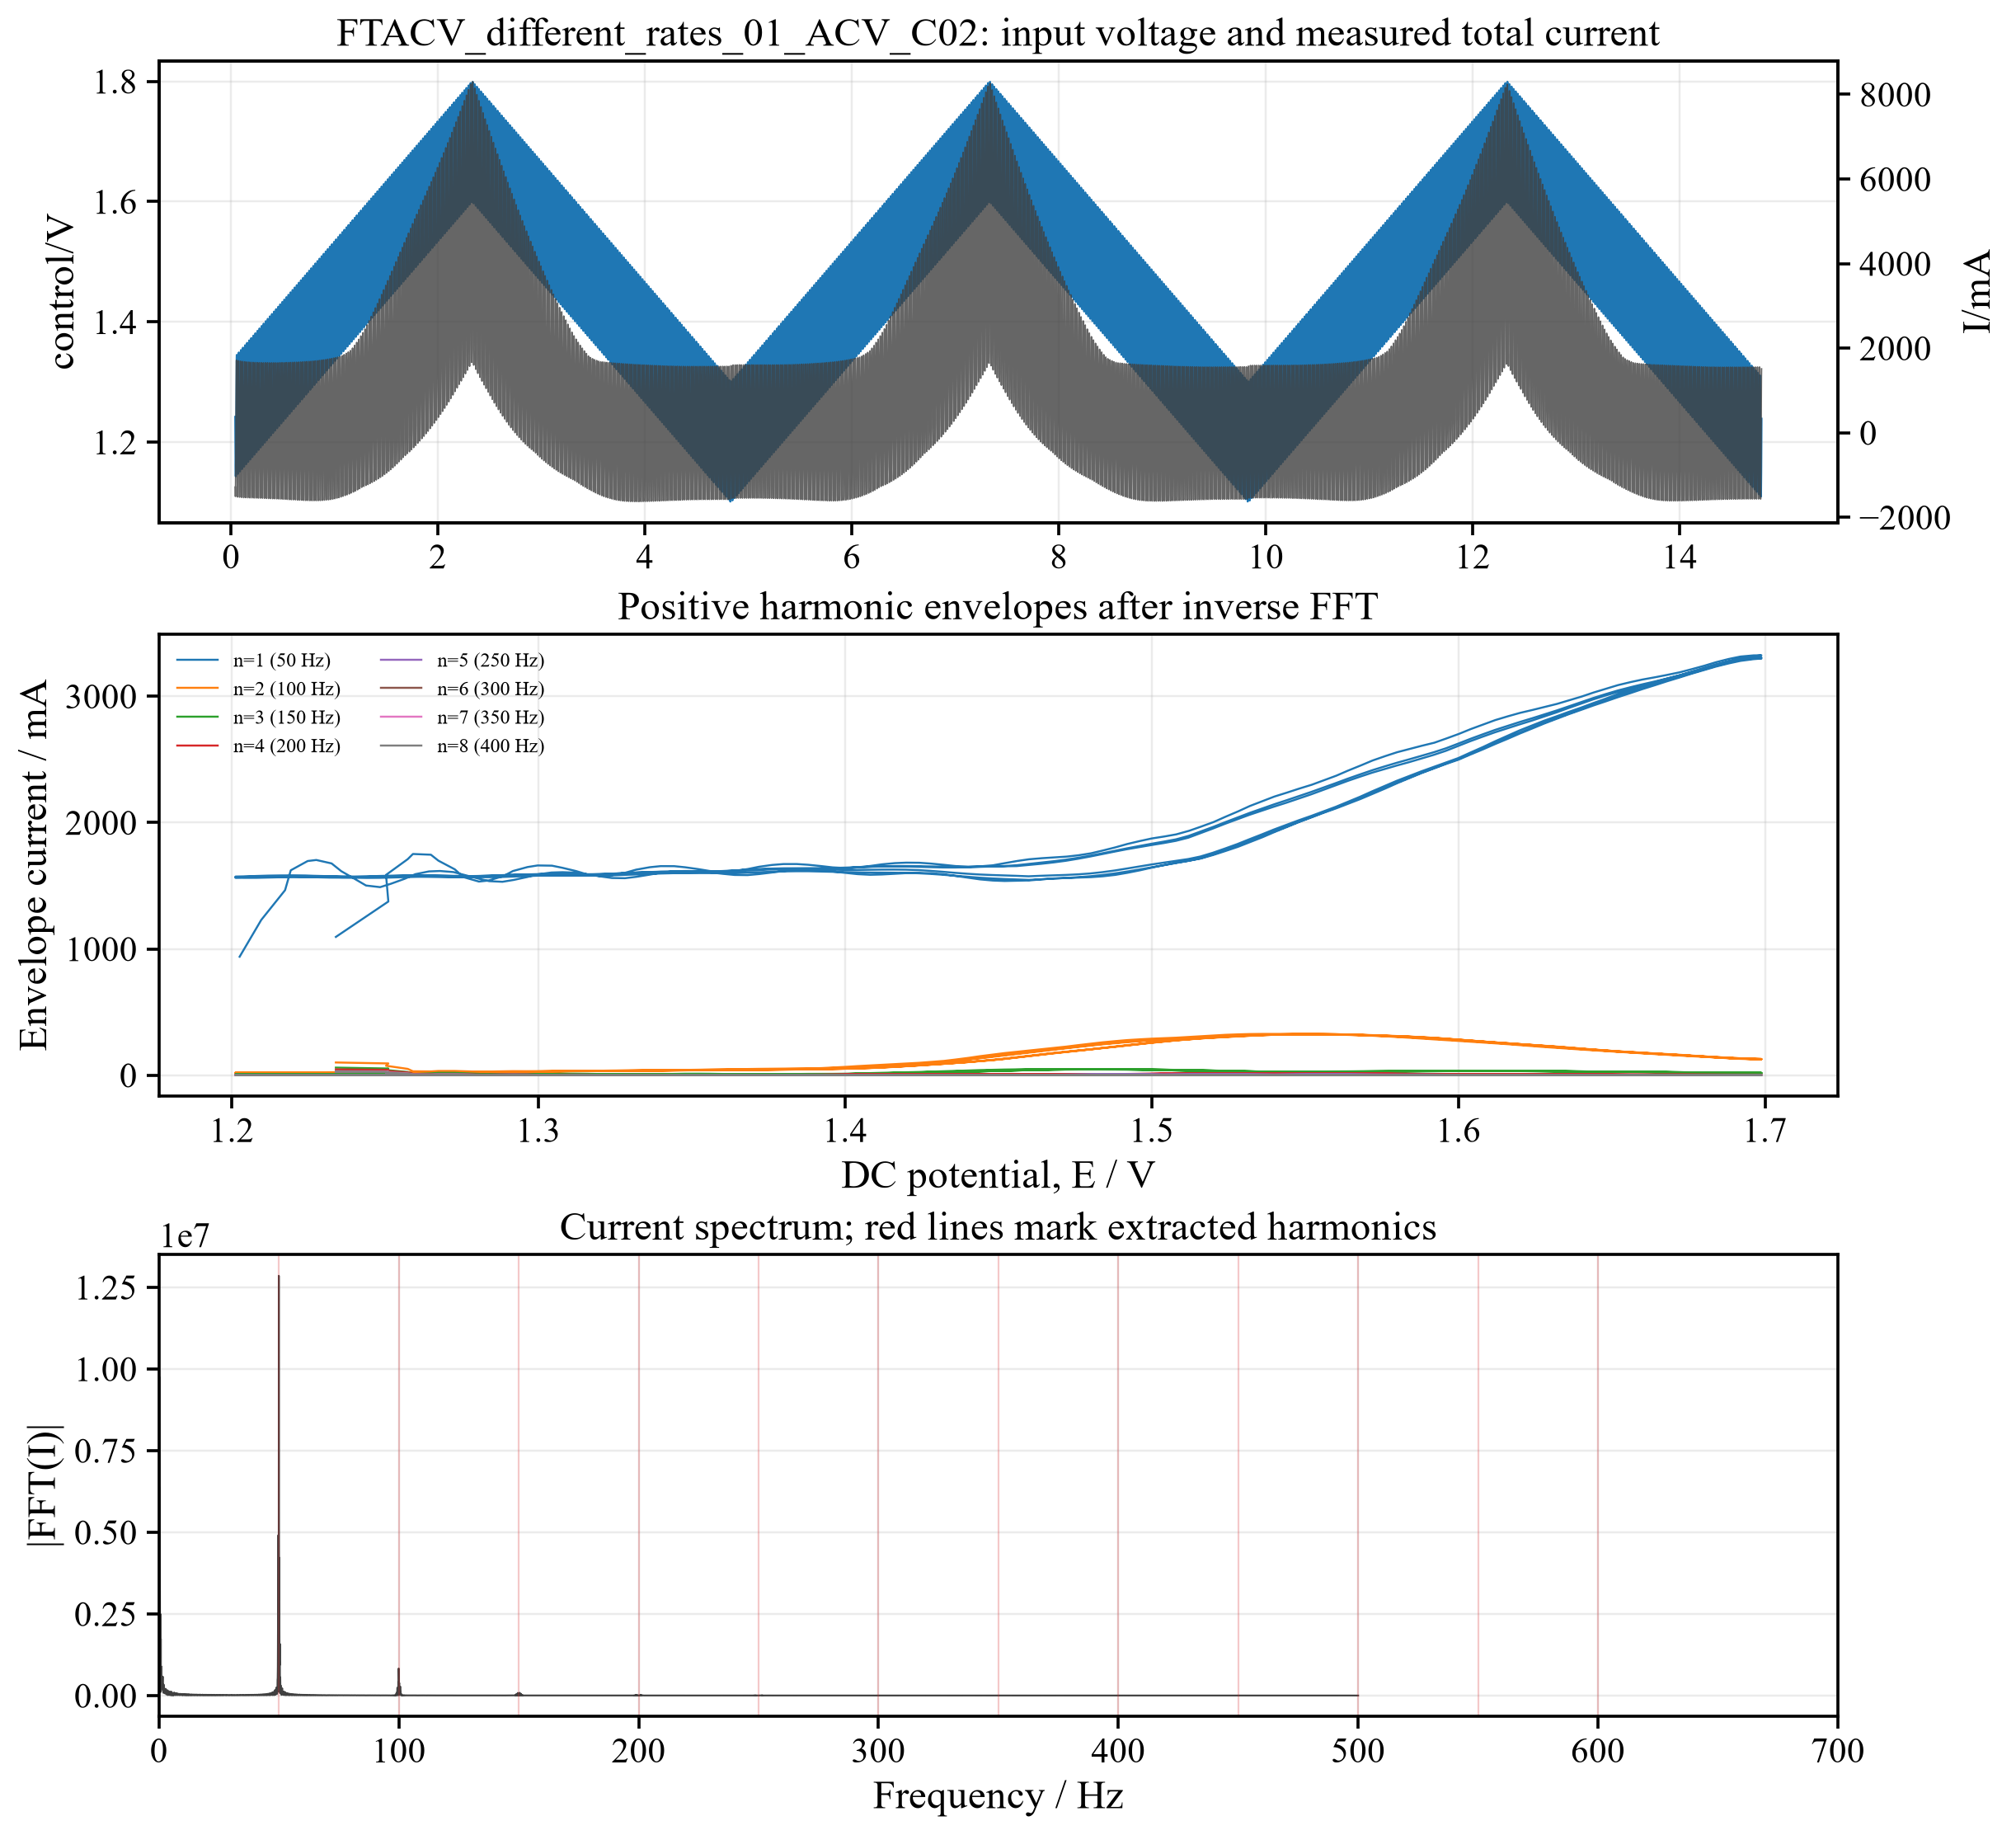

The table this chart was drawn from, first rows:
time/s, current_total_centered/mA, dc_voltage/V, dc_current/mA, harmonic_01/mA, harmonic_02/mA, harmonic_03/mA, harmonic_04/mA, harmonic_05/mA, harmonic_06/mA, harmonic_07/mA, harmonic_08/mA, harmonic_09/mA, harmonic_10/mA, harmonic_11/mA, harmonic_12/mA
0.04, -2349, 1.224, 589.8, -731.5, -20.79, -19.73, -24.48, -25.13, -26.21, -26.36, -26.66, -26.76, -13.51, 0.0, 0.0
0.041, -2537, 1.224, 527, -876.3, -74.98, -57.93, -45.46, -28.77, -11.72, 3.977, 16.1, 24.07, 13.51, 0.0, 0.0
0.042, -2571, 1.224, 466.5, -937.9, -100.3, -48.37, -3.641, 25.08, 33.43, 21.66, 0.6104, -19.03, -13.5, 0.0, 0.0
0.043, -2448, 1.225, 408.8, -907, -87.08, 0.9403, 43.14, 28.75, -8.944, -29.41, -17.06, 12.12, 13.48, 0.0, 0.0
0.044, -2179, 1.226, 354.2, -783.7, -40.44, 49.3, 30.27, -25, -27.84, 12.93, 26.96, -4.034, -13.46, 0.0, 0.0
0.045, -1794, 1.227, 303.1, -577.4, 21.58, 56.92, -24.32, -28.69, 26.1, 14.14, -26.53, -4.423, 13.44, 0.0, 0.0
0.046, -1331, 1.228, 255.8, -306.3, 75.1, 17.73, -45.17, 24.89, 11.64, -29.47, 15.98, 12.42, -13.41, 0.0, 0.0
0.047, -835.3, 1.229, 212.5, 4.287, 99.58, -35.8, -3.646, 28.59, -33.18, 20.49, 0.6254, -19.16, 13.37, 0.0, 0.0
0.048, -354.3, 1.23, 173.4, 324.2, 85.72, -59.59, 42.69, -24.74, 8.867, 5.294, -16.91, 24, -13.34, 0.0, 0.0
0.049, 66.31, 1.232, 138.7, 621.3, 39.06, -34.3, 29.94, -28.45, 27.54, -26.58, 26.66, -26.46, 13.29, 0.0, 0.0
0.05, 387.2, 1.233, 108.3, 865, -22.29, 18.94, -23.97, 24.56, -25.78, 25.88, -26.18, 26.32, -13.25, 0.0, 0.0
0.051, 591.5, 1.235, 82.27, 1029, -74.69, 56.18, -44.5, 28.27, -11.47, -3.935, 15.73, -23.6, 13.2, 0.0, 0.0
0.052, 650.3, 1.236, 60.59, 1095, -98.05, 47.01, -3.617, -24.35, 32.66, -21.07, 0.6347, 18.59, -13.14, 0.0, 0.0
0.053, 551.4, 1.238, 43.15, 1052, -83.63, -0.5978, 41.9, -28.06, -8.719, 28.57, -16.62, -11.8, 13.08, 0.0, 0.0
0.054, 298.9, 1.239, 29.76, 903.1, -37.28, -47.21, 29.37, 24.11, -27.01, -12.56, 26.14, 3.913, -13.02, 0.0, 0.0
0.055, -82.45, 1.241, 20.23, 659.5, 22.92, -54.62, -23.43, 27.81, 25.25, -13.6, -25.62, 4.281, 12.95, 0.0, 0.0
0.056, -557.5, 1.242, 14.31, 343.4, 73.74, -17.22, -43.47, -23.84, 11.21, 28.33, 15.35, -11.97, -12.87, 0.0, 0.0
0.057, -1079, 1.243, 11.71, -15.29, 95.76, 33.8, -3.555, -27.53, -31.87, -19.67, 0.638, 18.42, 12.8, 0.0, 0.0
0.058, -1588, 1.245, 12.1, -381.6, 80.84, 56.47, 40.77, 23.54, 8.502, -5.005, -16.2, -22.99, -12.71, 0.0, 0.0
0.059, -2031, 1.246, 15.14, -719, 35.12, 32.63, 28.56, 27.21, 26.26, 25.27, 25.41, 25.26, 12.63, 0.0, 0.0
0.06, -2364, 1.247, 20.47, -992.6, -23.47, -17.52, -22.7, -23.21, -24.52, -24.57, -24.85, -25.03, -12.54, 0.0, 0.0
0.061, -2548, 1.248, 27.71, -1174, -72.28, -52.56, -42.1, -26.86, -10.86, 3.77, 14.85, 22.37, 12.45, 0.0, 0.0
0.062, -2582, 1.249, 36.48, -1242, -92.73, -44.08, -3.46, 22.85, 30.84, 19.81, 0.6352, -17.56, -12.35, 0.0, 0.0
0.063, -2456, 1.25, 46.39, -1187, -77.36, 0.2497, 39.33, 26.47, -8.22, -26.82, -15.65, 11.11, 12.25, 0.0, 0.0
0.064, -2187, 1.251, 57.08, -1013, -32.6, 43.57, 27.52, -22.46, -25.32, 11.79, 24.48, -3.674, -12.14, 0.0, 0.0
0.065, -1802, 1.251, 68.19, -733.8, 23.93, 50.52, -21.8, -26.05, 23.6, 12.62, -23.89, -3.997, 12.03, 0.0, 0.0
0.066, -1337, 1.252, 79.37, -375.4, 70.35, 16.13, -40.4, 22.04, 10.42, -26.29, 14.24, 11.15, -11.92, 0.0, 0.0
0.067, -842.5, 1.252, 90.31, 27.98, 89.02, -30.71, -3.332, 25.6, -29.57, 18.23, 0.6264, -17.09, 11.8, 0.0, 0.0
0.068, -363, 1.252, 100.7, 436.9, 73.27, -51.52, 37.59, -21.6, 7.875, 4.556, -14.98, 21.25, -11.68, 0.0, 0.0
0.069, 55.87, 1.252, 110.4, 810.4, 29.75, -29.9, 26.27, -25.12, 24.18, -23.17, 23.37, -23.27, 11.56, 0.0, 0.0
0.07, 378.1, 1.252, 119, 1111, -24.3, 15.57, -20.75, 21.14, -22.51, 22.5, -22.75, 22.98, -11.43, 0.0, 0.0
0.071, 577.5, 1.252, 126.5, 1306, -67.96, 47.28, -38.4, 24.61, -9.908, -3.494, 13.52, -20.46, 11.3, 0.0, 0.0
0.072, 636, 1.252, 132.6, 1375, -84.68, 39.74, -3.174, -20.65, 28.08, -17.93, 0.6117, 16, -11.17, 0.0, 0.0
0.073, 533.8, 1.252, 137.3, 1308, -68.61, 0.08265, 35.58, -24.08, -7.473, 24.25, -14.19, -10.09, 11.03, 0.0, 0.0
0.074, 284, 1.252, 140.6, 1110, -26.61, -38.59, 24.82, 20.14, -22.87, -10.67, 22.09, 3.333, -10.89, 0.0, 0.0
0.075, -94.16, 1.251, 142.3, 798, 24.6, -44.85, -19.55, 23.51, 21.26, -11.27, -21.44, 3.587, 10.74, 0.0, 0.0
0.076, -573.4, 1.251, 142.6, 401.2, 65.17, -14.51, -36.12, -19.61, 9.326, 23.47, 12.71, -9.987, -10.6, 0.0, 0.0
0.077, -1093, 1.251, 141.4, -42.03, 79.78, 26.71, -2.986, -22.92, -26.4, -16.26, 0.5912, 15.25, 10.45, 0.0, 0.0
0.078, -1601, 1.25, 139, -488.3, 63.44, 45.02, 33.33, 19.05, 7.02, -3.971, -13.31, -18.9, -10.3, 0.0, 0.0
0.079, -2043, 1.25, 135.2, -893.2, 23.22, 26.25, 23.2, 22.31, 21.4, 20.41, 20.66, 20.61, 10.14, 0.0, 0.0
0.08, -2373, 1.25, 130.4, -1216, -24.82, -13.18, -18.23, -18.48, -19.86, -19.79, -20, -20.28, -9.985, 0.0, 0.0
0.081, -2559, 1.249, 124.7, -1422, -62.02, -40.62, -33.61, -21.67, -8.682, 3.121, 11.82, 17.98, 9.825, 0.0, 0.0
0.082, -2587, 1.249, 118.2, -1490, -74.38, -34.23, -2.77, 17.89, 24.55, 15.56, 0.5652, -14.01, -9.663, 0.0, 0.0
0.083, -2460, 1.249, 111.1, -1412, -57.84, -0.3791, 30.86, 21.01, -6.522, -21.02, -12.35, 8.805, 9.498, 0.0, 0.0
0.084, -2192, 1.249, 103.7, -1192, -19.61, 32.54, 21.43, -17.29, -19.8, 9.263, 19.09, -2.911, -9.331, 0.0, 0.0
0.085, -1805, 1.249, 96.08, -850.4, 24.97, 37.92, -16.81, -20.34, 18.34, 9.605, -18.43, -3.073, 9.162, 0.0, 0.0
0.086, -1341, 1.249, 88.46, -420.3, 58.56, 12.47, -30.9, 16.67, 7.987, -20.03, 10.85, 8.557, -8.991, 0.0, 0.0
0.087, -846.7, 1.249, 81.03, 57.04, 68.57, -22.02, -2.531, 19.64, -22.55, 13.87, 0.5341, -13.02, 8.818, 0.0, 0.0
0.088, -369.5, 1.249, 73.96, 534.7, 51.9, -37.32, 28.23, -16.04, 5.986, 3.285, -11.3, 16.07, -8.643, 0.0, 0.0
0.089, 48.87, 1.249, 67.4, 965.1, 15.84, -21.89, 19.54, -18.93, 18.09, -17.13, 17.42, -17.44, 8.466, 0.0, 0.0
0.09, 371.7, 1.249, 61.5, 1305, -25.06, 10.5, -15.3, 15.39, -16.72, 16.59, -16.76, 17.08, -8.287, 0.0, 0.0
0.091, 570.7, 1.25, 56.38, 1519, -54.85, 32.96, -28.02, 18.2, -7.25, -2.674, 9.833, -15.08, 8.107, 0.0, 0.0
0.092, 627.9, 1.25, 52.12, 1585, -62.43, 27.87, -2.27, -14.74, 20.44, -12.82, 0.4985, 11.7, -7.926, 0.0, 0.0
0.093, 524, 1.25, 48.8, 1495, -45.68, 0.6224, 25.46, -17.46, -5.419, 17.31, -10.21, -7.326, 7.743, 0.0, 0.0
0.094, 274.5, 1.251, 46.46, 1256, -11.94, -25.76, 17.54, 14.07, -16.29, -7.65, 15.67, 2.432, -7.559, 0.0, 0.0
0.095, -105.5, 1.251, 45.12, 890.1, 25.08, -30.12, -13.73, 16.71, 15.03, -7.738, -15.01, 2.483, 7.373, 0.0, 0.0
0.096, -579.9, 1.252, 44.79, 432.3, 50.95, -10.1, -25.01, -13.4, 6.482, 16.18, 8.77, -6.938, -7.187, 0.0, 0.0
0.097, -1102, 1.252, 45.42, -72.51, 56.06, 16.91, -1.991, -15.95, -18.24, -11.2, 0.4587, 10.52, 6.999, 0.0, 0.0
0.098, -1606, 1.253, 46.97, -574.8, 39.27, 28.87, 22.59, 12.72, 4.83, -2.536, -9.065, -12.91, -6.811, 0.0, 0.0
0.099, -2050, 1.254, 49.36, -1025, 7.975, 17.05, 15.48, 15.18, 14.43, 13.54, 13.85, 13.94, 6.622, 0.0, 0.0
... 14,692 more rows
